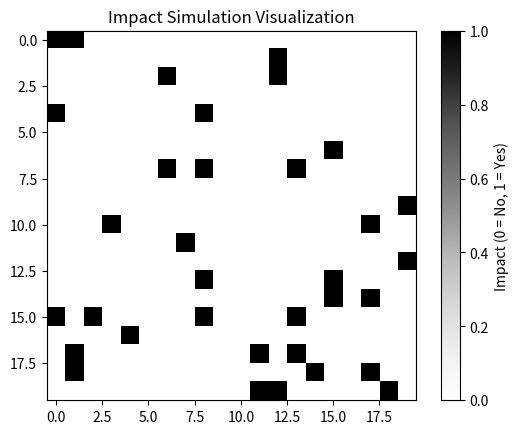

Write Python code to recreate this figure.
import random
import math
import matplotlib.pyplot as plt # pip install matplotlib
import numpy as np # pip install numpy


rows, cols = (20, 20)
window_surface = [["0" for _ in range(cols)] for _ in range(rows)]


def simulate_meteorite():

    meteorite_diameter = random.triangular(0.0001, 0.1, 0.001) # cm
    meteorite_velocity = random.triangular(11000, 72000, 20000) # m/s
    meteorite_mass = random.triangular(10e-9, 10e-6, 10e-8) # kg

    meteorite_materials = ["Iron-Nickel Alloy", "Silicates (Olivine/Pyroxene)", "Carbonaceous Chondrites"]
    meteorite_material = random.choice(meteorite_materials)

    crater_constant, meteorite_density = 0, 0
    match meteorite_material:

        case "Iron-Nickel Alloy":

            crater_constant = 0.1
            meteorite_density = 7900 # kg/m^3
        case "Silicates (Olivine/Pyroxene)":

            crater_constant = 0.2
            meteorite_density = 3500 # kg/m^3
        case "Carbonaceous Chondrites":

            crater_constant = 0.3
            meteorite_density = 2000 # kg/m^3

    kinetic_energy = float(0.5 * float(meteorite_mass) * float(math.pow(meteorite_velocity, 2))) # joules
    crater_diameter = crater_constant * math.pow(kinetic_energy, 1/3) * math.pow(8.7, -0.165) * math.pow(2200, -0.3)

    meteorite_info = [crater_diameter, meteorite_material, meteorite_diameter, meteorite_velocity]
    return meteorite_info


def simulate_impact():

    impact_x_coord = random.randint(0, 19)
    impact_y_coord = random.randint(0, 19)

    window_surface[impact_x_coord][impact_y_coord] = "@"





    # add impact to visualization

# Simulate multiple impacts
for _ in range(35):  # Adjust the number of impacts as needed
    simulate_impact()

# for r in range (rows):
#     simulate_impact()
#     print(*window_surface[r])

numeric_window_surface = np.array([[1 if cell == "@" else 0 for cell in row] for row in window_surface])

plt.imshow(numeric_window_surface, cmap='Greys', interpolation='none')
plt.title('Impact Simulation Visualization')
plt.colorbar(label="Impact (0 = No, 1 = Yes)")
plt.show()




